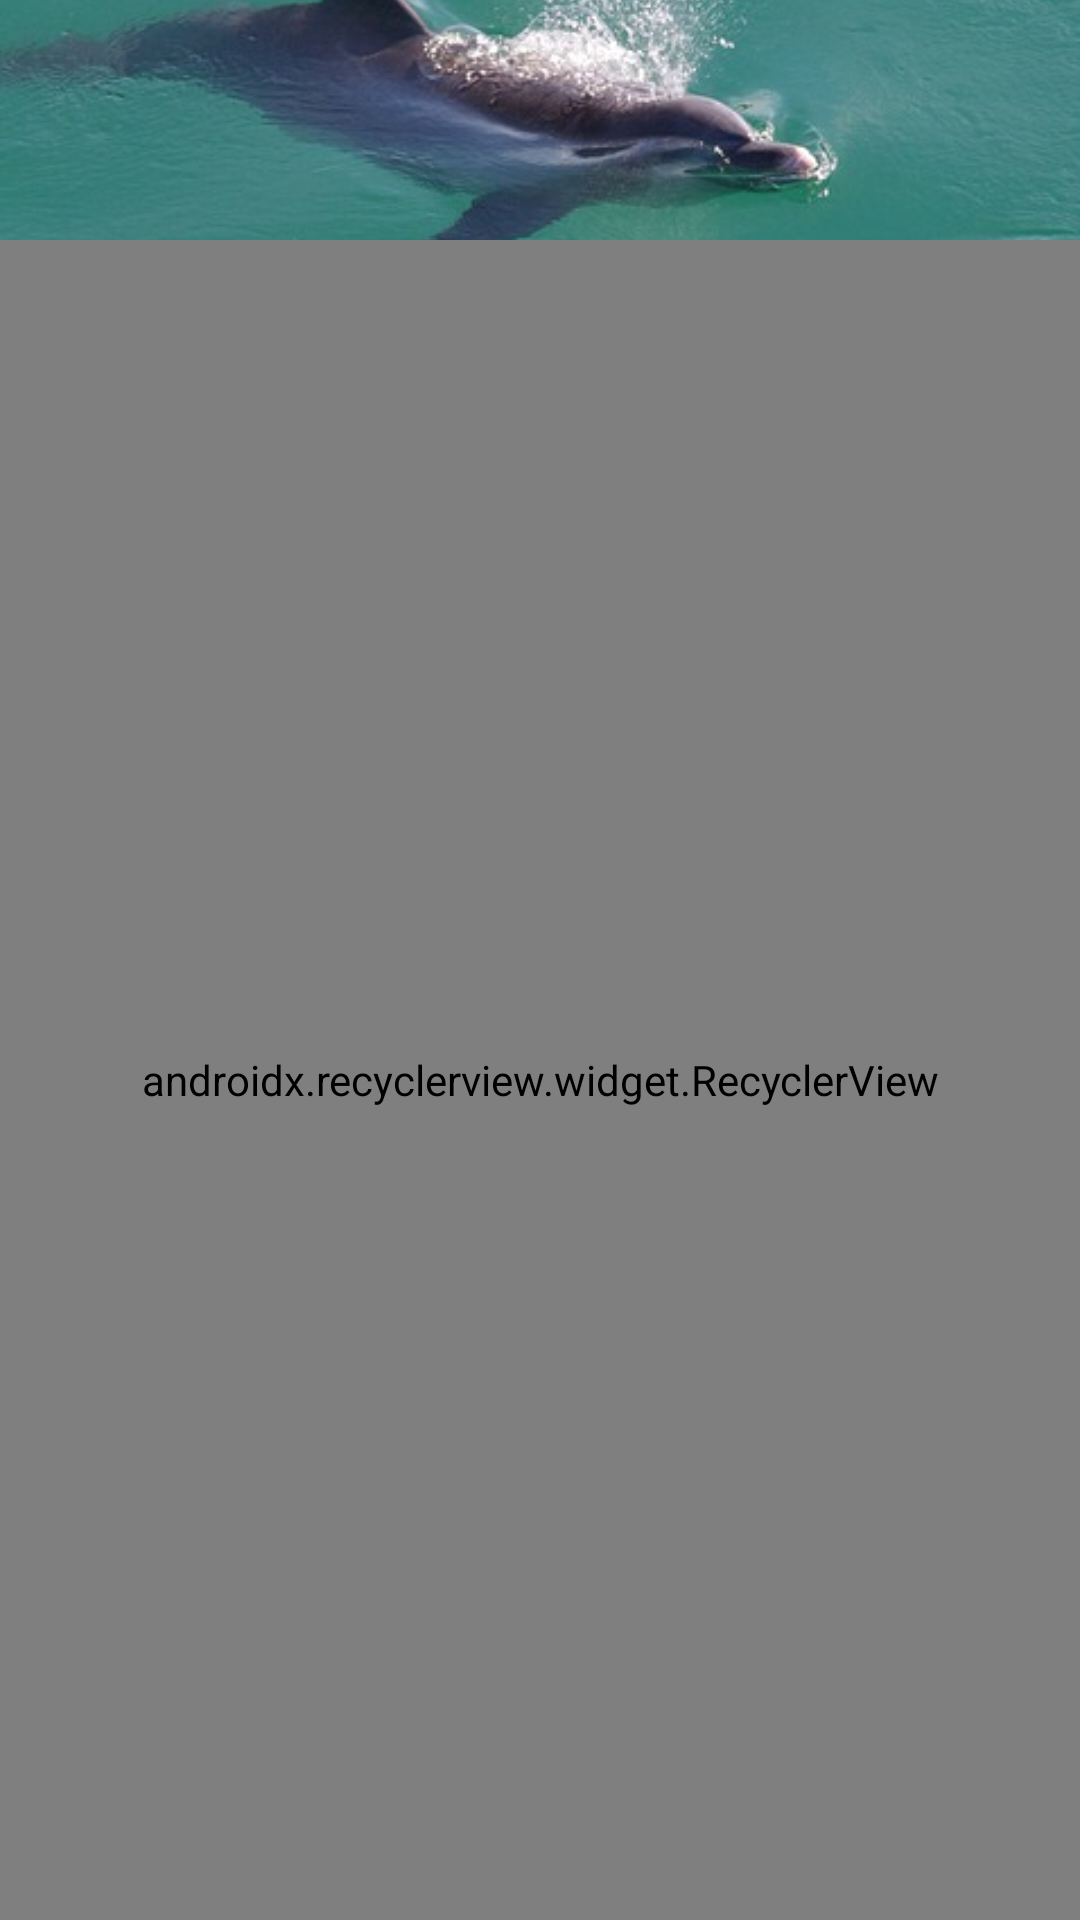

Android layout source for this screen:
<!-- AndroidManifest.xml: activity theme AppTheme.SwipeBack -->
<!-- res/layout/fragment_test.xml -->
<?xml version="1.0" encoding="utf-8"?>
<LinearLayout xmlns:android="http://schemas.android.com/apk/res/android"
              xmlns:app="http://schemas.android.com/apk/res-auto"
              xmlns:tools="http://schemas.android.com/tools"
              style="@style/MatchMatch.Vertical">

    <ImageView
        android:id="@+id/headerView"
        android:layout_width="match_parent"
        android:layout_height="80dp"
        android:scaleType="centerCrop"
        android:src="@mipmap/one"/>

    <android.support.v7.widget.RecyclerView
        android:id="@+id/recyclerView"
        style="@style/MatchMatch"
        android:overScrollMode="never"
        app:layoutManager="android.support.v7.widget.LinearLayoutManager"
        tools:listitem="@layout/item_test"/>

</LinearLayout>
<!-- res/layout/item_test.xml (included above) -->
<?xml version="1.0" encoding="utf-8"?>
<RelativeLayout xmlns:android="http://schemas.android.com/apk/res/android"
                xmlns:tools="http://schemas.android.com/tools"
                style="@style/MatchWrap"
                android:background="@drawable/bga_baseadapter_white_gray"
                android:paddingBottom="@dimen/size_level2"
                android:paddingLeft="@dimen/size_level4"
                android:paddingRight="@dimen/size_level4"
                android:paddingTop="@dimen/size_level2">

    <ImageView
        android:id="@+id/iv_item_test_avatar"
        android:layout_width="50dp"
        android:layout_height="50dp"
        android:layout_marginRight="@dimen/size_level3"
        android:src="@mipmap/bga_avatar"/>

    <TextView
        android:id="@+id/tv_item_test_title"
        style="@style/MatchWrap"
        android:layout_toRightOf="@id/iv_item_test_avatar"
        android:singleLine="true"
        android:textColor="@color/black_dark"
        android:textSize="@dimen/textSize_16"
        tools:text="我是标题"/>

    <TextView
        android:id="@+id/tv_item_test_content"
        style="@style/MatchWrap"
        android:layout_alignBottom="@id/iv_item_test_avatar"
        android:layout_toRightOf="@id/iv_item_test_avatar"
        android:singleLine="true"
        android:textColor="@color/black_dark"
        android:textSize="@dimen/textSize_14"
        tools:text="我是内容"/>
</RelativeLayout>
<!-- resources referenced by this layout -->
<resources>
  <color name="black_dark">#333333</color>
  <dimen name="size_level2">8dp</dimen>
  <dimen name="size_level3">12dp</dimen>
  <dimen name="size_level4">16dp</dimen>
  <dimen name="textSize_14">14sp</dimen>
  <dimen name="textSize_16">16sp</dimen>
  <!-- mipmap one: jpg bitmap (mipmap-xhdpi, 67741 bytes) -->
  <style name="MatchMatch">
          <item name="android:layout_width">match_parent</item>
          <item name="android:layout_height">match_parent</item>
      </style>
  <style name="MatchMatch.Vertical">
          <item name="android:orientation">vertical</item>
      </style>
  <style name="MatchWrap">
          <item name="android:layout_width">match_parent</item>
          <item name="android:layout_height">wrap_content</item>
      </style>
  <style name="AppTheme.SwipeBack">
          
          
          
  
          
          
          
      </style>
</resources>
